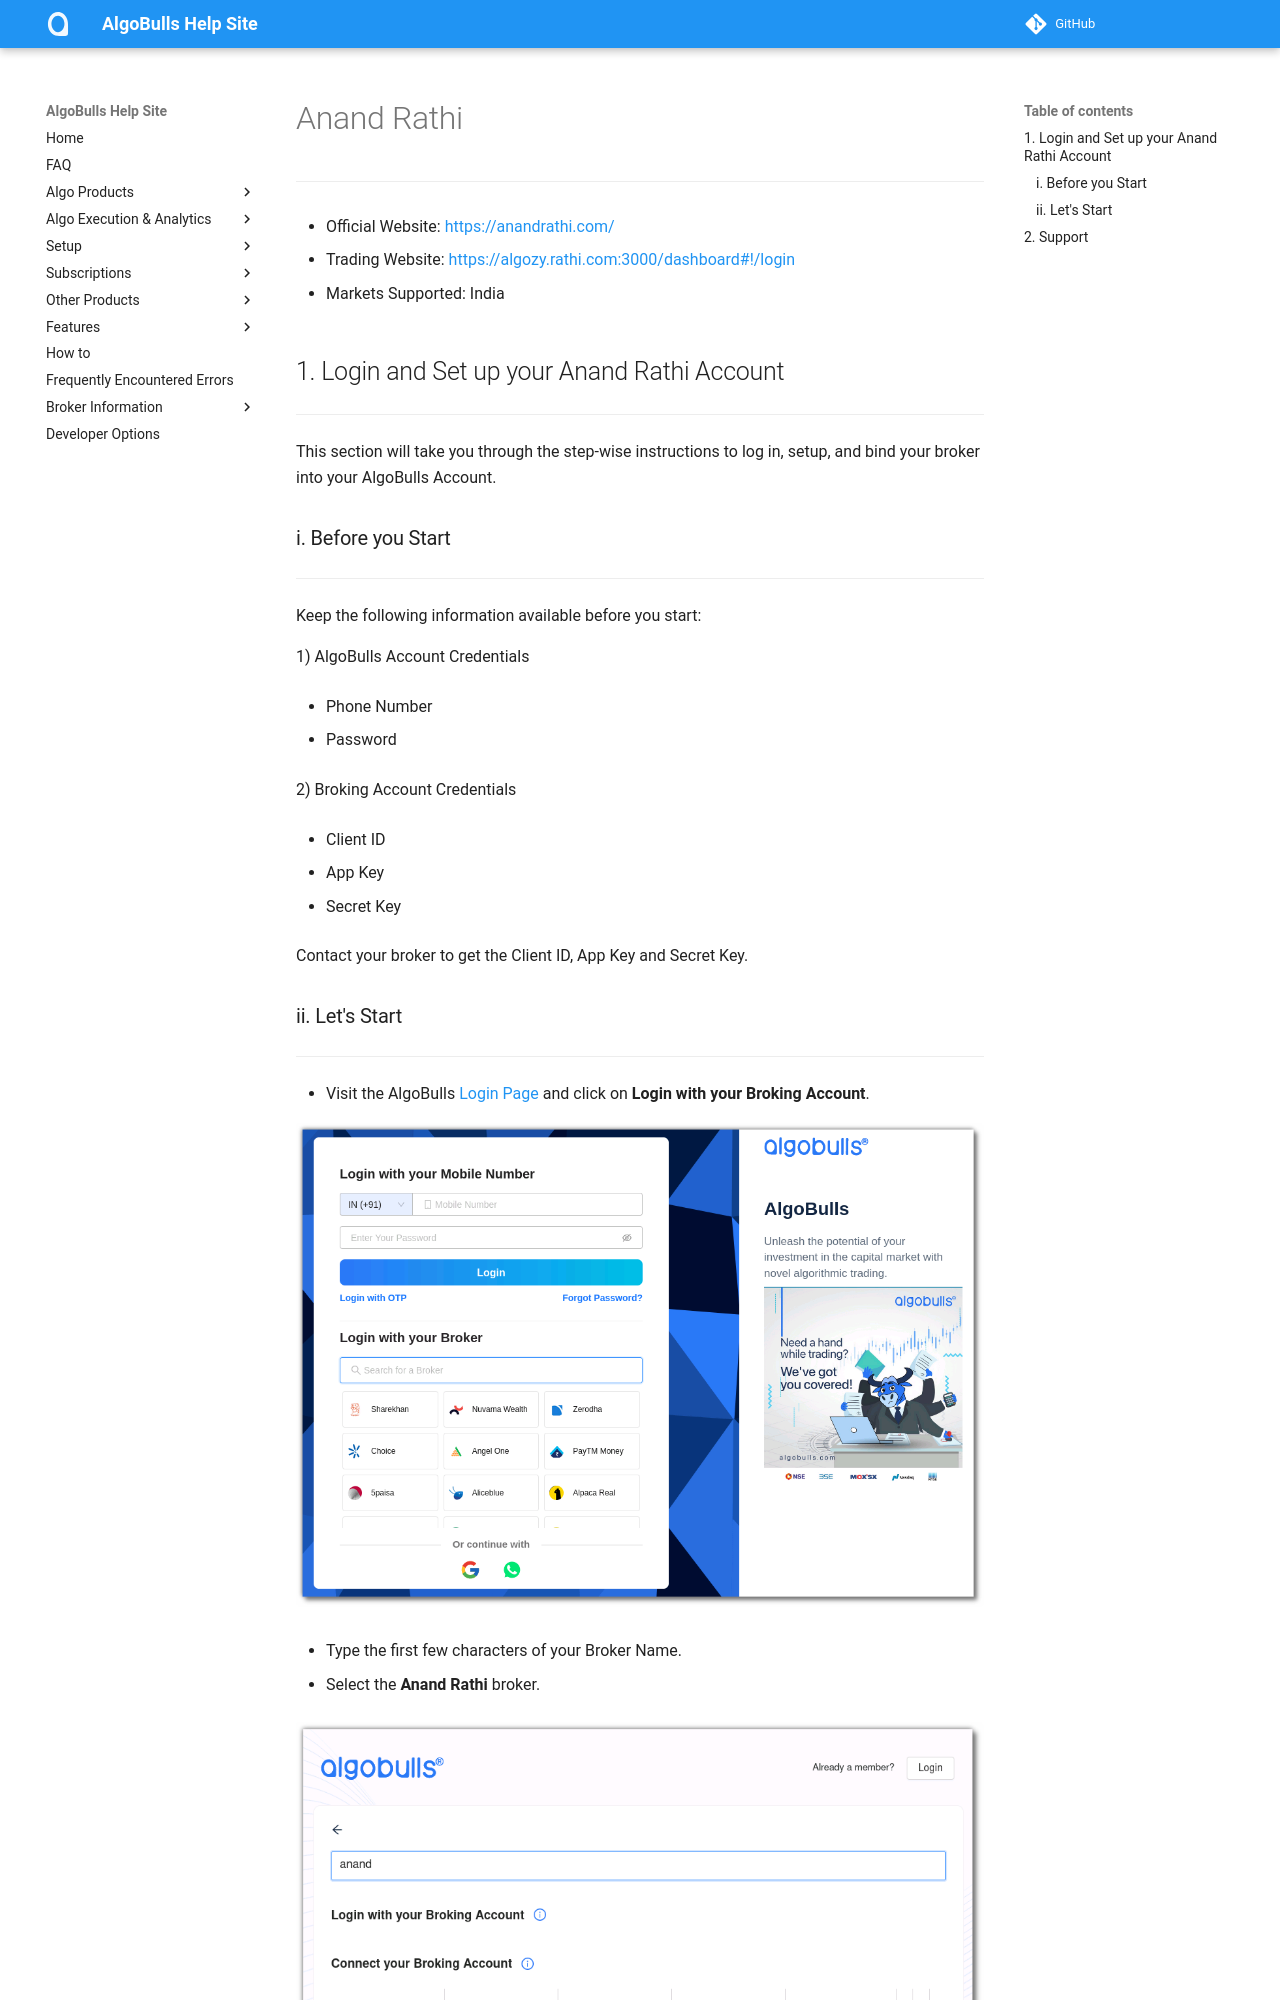

repository: algobulls/algobulls_help_site · page: broker/anandrathi.html · generator: mkdocs

# Anand Rathi
---

* Official Website: [https://anandrathi.com/](https://anandrathi.com/)

* Trading Website: [https://algozy.rathi.com:3000/dashboard#!/login](https://algozy.rathi.com:3000/dashboard#!/login)

* Markets Supported: India

## 1. Login and Set up your Anand Rathi Account 
---
This section will take you through the step-wise instructions to log in, setup, and bind your broker into your AlgoBulls Account.

### i. Before you Start
---
Keep the following information available before you start:

1) AlgoBulls Account Credentials

* Phone Number

* Password

2) Broking Account Credentials

* Client ID

* App Key

* Secret Key

Contact your broker to get the Client ID, App Key and Secret Key.
